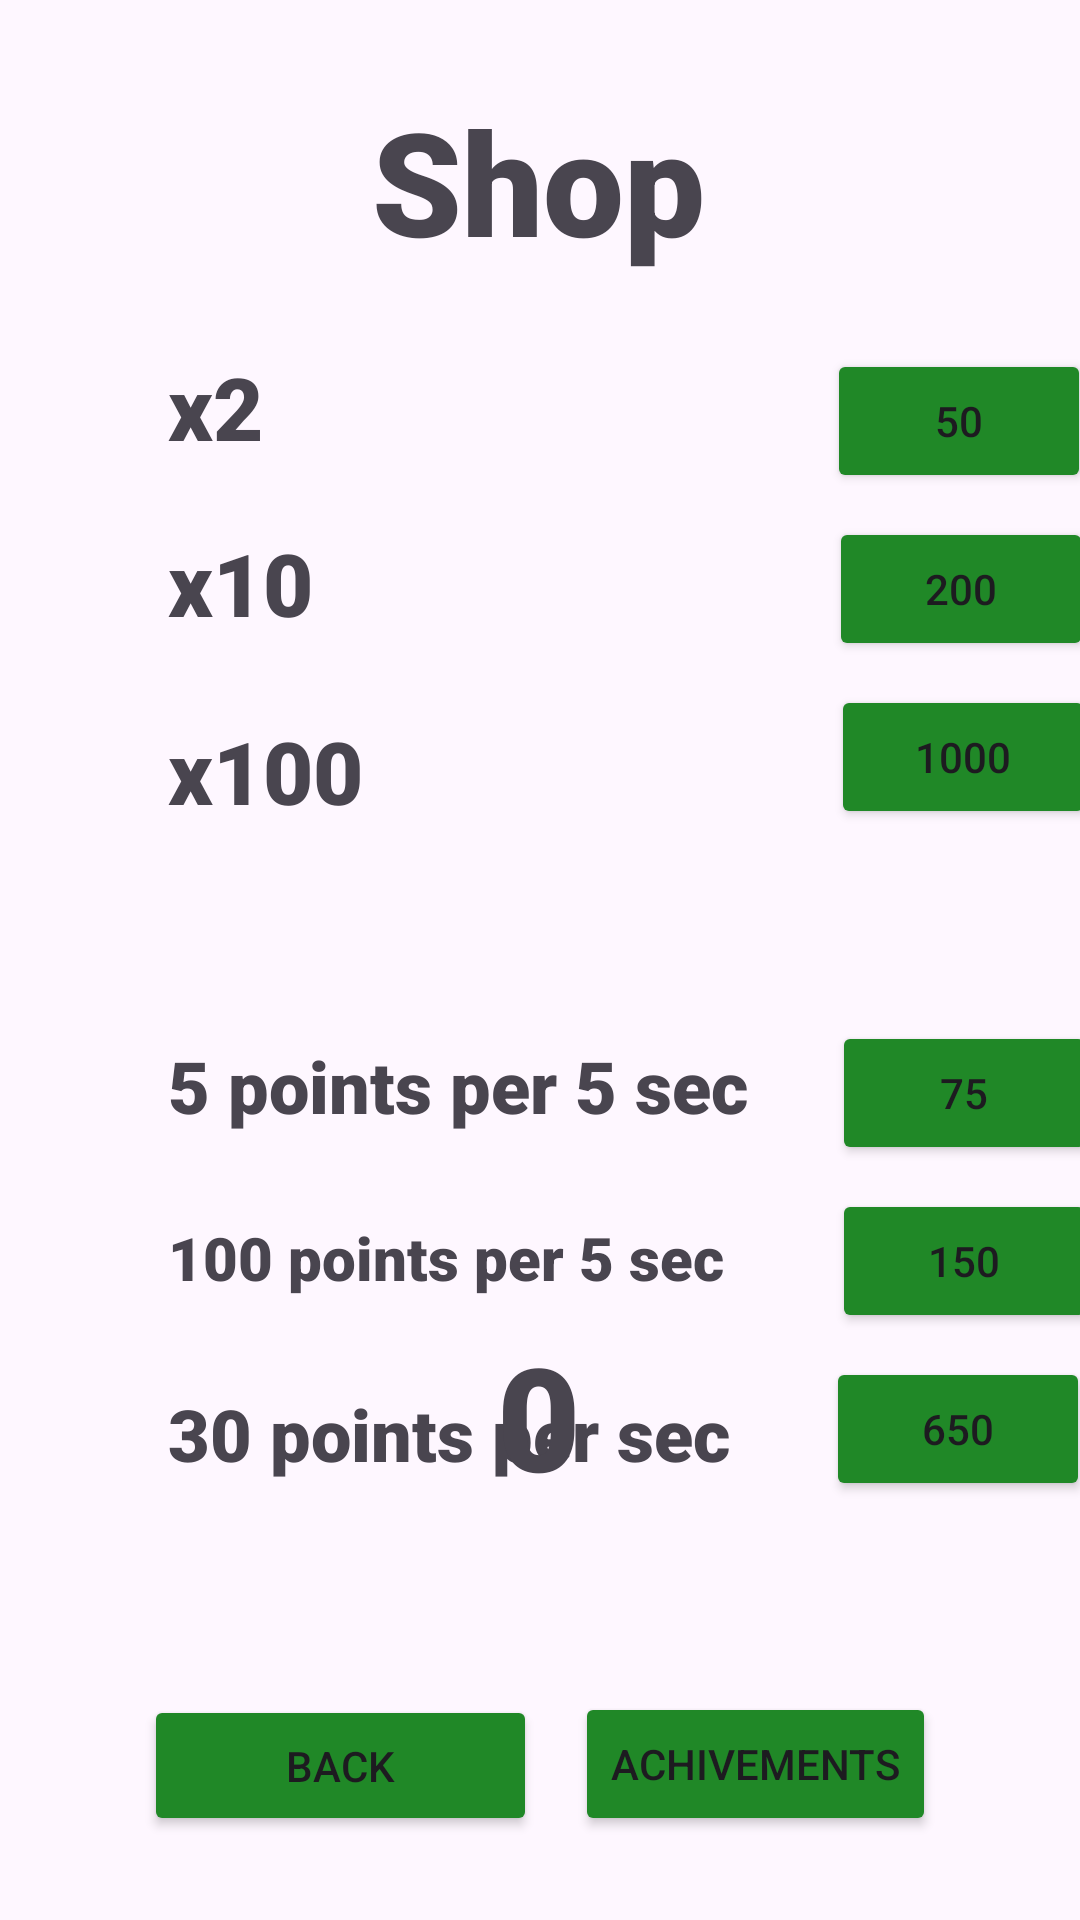

Produce the Android XML layout that renders to this screen, including the resource entries it uses.
<!-- AndroidManifest.xml: application theme Theme.Clicker1 -->
<!-- res/layout/activity_shop.xml -->
<?xml version="1.0" encoding="utf-8"?>
<androidx.constraintlayout.widget.ConstraintLayout xmlns:android="http://schemas.android.com/apk/res/android"
    xmlns:app="http://schemas.android.com/apk/res-auto"
    xmlns:tools="http://schemas.android.com/tools"
    android:id="@+id/main"
    android:layout_width="match_parent"
    android:layout_height="match_parent"
    tools:context=".present.ShopActivity">

    <Button
        android:id="@+id/button9"
        android:layout_width="wrap_content"
        android:layout_height="wrap_content"
        android:layout_marginStart="32dp"
        android:layout_marginTop="8dp"
        android:backgroundTint="#208827"
        android:text="650"
        app:layout_constraintStart_toEndOf="@+id/textView5"
        app:layout_constraintTop_toBottomOf="@+id/button8" />

    <TextView
        android:id="@+id/textView5"
        android:layout_width="wrap_content"
        android:layout_height="wrap_content"
        android:layout_marginStart="56dp"
        android:layout_marginTop="248dp"
        android:fontFamily="sans-serif-black"
        android:text="30 points per sec"
        android:textAlignment="center"
        android:textSize="24sp"
        app:layout_constraintStart_toStartOf="parent"
        app:layout_constraintTop_toBottomOf="@+id/textView2" />

    <Button
        android:id="@+id/button8"
        android:layout_width="wrap_content"
        android:layout_height="wrap_content"
        android:layout_marginStart="36dp"
        android:layout_marginTop="8dp"
        android:backgroundTint="#208827"
        android:text="150"
        app:layout_constraintStart_toEndOf="@+id/textView4"
        app:layout_constraintTop_toBottomOf="@+id/button7" />

    <TextView
        android:id="@+id/textView4"
        android:layout_width="wrap_content"
        android:layout_height="wrap_content"
        android:layout_marginStart="56dp"
        android:layout_marginTop="192dp"
        android:fontFamily="sans-serif-black"
        android:text="100 points per 5 sec"
        android:textAlignment="center"
        android:textSize="20sp"
        app:layout_constraintStart_toStartOf="parent"
        app:layout_constraintTop_toBottomOf="@+id/textView2" />

    <Button
        android:id="@+id/button7"
        android:layout_width="wrap_content"
        android:layout_height="wrap_content"
        android:layout_marginStart="28dp"
        android:layout_marginTop="64dp"
        android:backgroundTint="#208827"
        android:text="75"
        app:layout_constraintStart_toEndOf="@+id/textView3"
        app:layout_constraintTop_toBottomOf="@+id/button" />

    <TextView
        android:id="@+id/textView3"
        android:layout_width="wrap_content"
        android:layout_height="wrap_content"
        android:layout_marginStart="56dp"
        android:layout_marginTop="132dp"
        android:fontFamily="sans-serif-black"
        android:text="5 points per 5 sec"
        android:textAlignment="center"
        android:textSize="24sp"
        app:layout_constraintStart_toStartOf="parent"
        app:layout_constraintTop_toBottomOf="@+id/textView2" />

    <TextView
        android:id="@+id/textView8"
        android:layout_width="wrap_content"
        android:layout_height="wrap_content"
        android:layout_marginTop="28dp"
        android:fontFamily="sans-serif-black"
        android:text="Shop"
        android:textAlignment="center"
        android:textSize="48sp"
        app:layout_constraintEnd_toEndOf="parent"
        app:layout_constraintHorizontal_bias="0.498"
        app:layout_constraintStart_toStartOf="parent"
        app:layout_constraintTop_toTopOf="parent" />

    <TextView
        android:id="@+id/count"
        android:layout_width="wrap_content"
        android:layout_height="wrap_content"
        android:layout_marginBottom="136dp"
        android:fontFamily="sans-serif-black"
        android:text="0"
        android:textAlignment="center"
        android:textSize="48sp"
        app:layout_constraintBottom_toBottomOf="parent"
        app:layout_constraintEnd_toEndOf="parent"
        app:layout_constraintHorizontal_bias="0.498"
        app:layout_constraintStart_toStartOf="parent" />

    <Button
        android:id="@+id/button6"
        android:layout_width="wrap_content"
        android:layout_height="wrap_content"
        android:layout_marginStart="188dp"
        android:layout_marginTop="24dp"
        android:backgroundTint="#208827"
        android:text="50"
        app:layout_constraintStart_toEndOf="@+id/textView"
        app:layout_constraintTop_toBottomOf="@+id/textView8" />

    <Button
        android:id="@+id/button"
        android:layout_width="wrap_content"
        android:layout_height="wrap_content"
        android:layout_marginStart="156dp"
        android:layout_marginTop="8dp"
        android:backgroundTint="#208827"
        android:text="1000"
        app:layout_constraintStart_toEndOf="@+id/textView7"
        app:layout_constraintTop_toBottomOf="@+id/button5" />

    <Button
        android:id="@+id/button11"
        android:layout_width="wrap_content"
        android:layout_height="wrap_content"
        android:layout_marginEnd="48dp"
        android:layout_marginBottom="28dp"
        android:backgroundTint="#208827"
        android:text="Achivements"
        app:layout_constraintBottom_toBottomOf="parent"
        app:layout_constraintEnd_toEndOf="parent" />

    <Button
        android:id="@+id/button10"
        android:layout_width="131dp"
        android:layout_height="47dp"
        android:layout_marginStart="48dp"
        android:layout_marginBottom="28dp"
        android:backgroundTint="#208827"
        android:text="Back"
        app:layout_constraintBottom_toBottomOf="parent"
        app:layout_constraintStart_toStartOf="parent" />

    <TextView
        android:id="@+id/textView7"
        android:layout_width="wrap_content"
        android:layout_height="wrap_content"
        android:layout_marginStart="56dp"
        android:layout_marginTop="24dp"
        android:fontFamily="sans-serif-black"
        android:text="x100"
        android:textAlignment="center"
        android:textSize="29sp"
        app:layout_constraintStart_toStartOf="parent"
        app:layout_constraintTop_toBottomOf="@+id/textView2" />

    <TextView
        android:id="@+id/textView2"
        android:layout_width="wrap_content"
        android:layout_height="wrap_content"
        android:layout_marginStart="56dp"
        android:layout_marginTop="20dp"
        android:fontFamily="sans-serif-black"
        android:text="x10"
        android:textAlignment="center"
        android:textSize="29sp"
        app:layout_constraintStart_toStartOf="parent"
        app:layout_constraintTop_toBottomOf="@+id/textView" />

    <TextView
        android:id="@+id/textView"
        android:layout_width="wrap_content"
        android:layout_height="wrap_content"
        android:layout_marginStart="56dp"
        android:layout_marginTop="24dp"
        android:fontFamily="sans-serif-black"
        android:text="x2"
        android:textAlignment="center"
        android:textSize="29sp"
        app:layout_constraintStart_toStartOf="parent"
        app:layout_constraintTop_toBottomOf="@+id/textView8" />

    <Button
        android:id="@+id/button5"
        android:layout_width="wrap_content"
        android:layout_height="wrap_content"
        android:layout_marginStart="172dp"
        android:layout_marginTop="8dp"
        android:backgroundTint="#208827"
        android:text="200"
        app:layout_constraintStart_toEndOf="@+id/textView2"
        app:layout_constraintTop_toBottomOf="@+id/button6" />

</androidx.constraintlayout.widget.ConstraintLayout>
<!-- resources referenced by this layout -->
<resources>
  <style name="Theme.Clicker1" parent="Base.Theme.Clicker1" />
  <style name="Base.Theme.Clicker1" parent="Theme.Material3.DayNight.NoActionBar">
          
          
      </style>
</resources>
